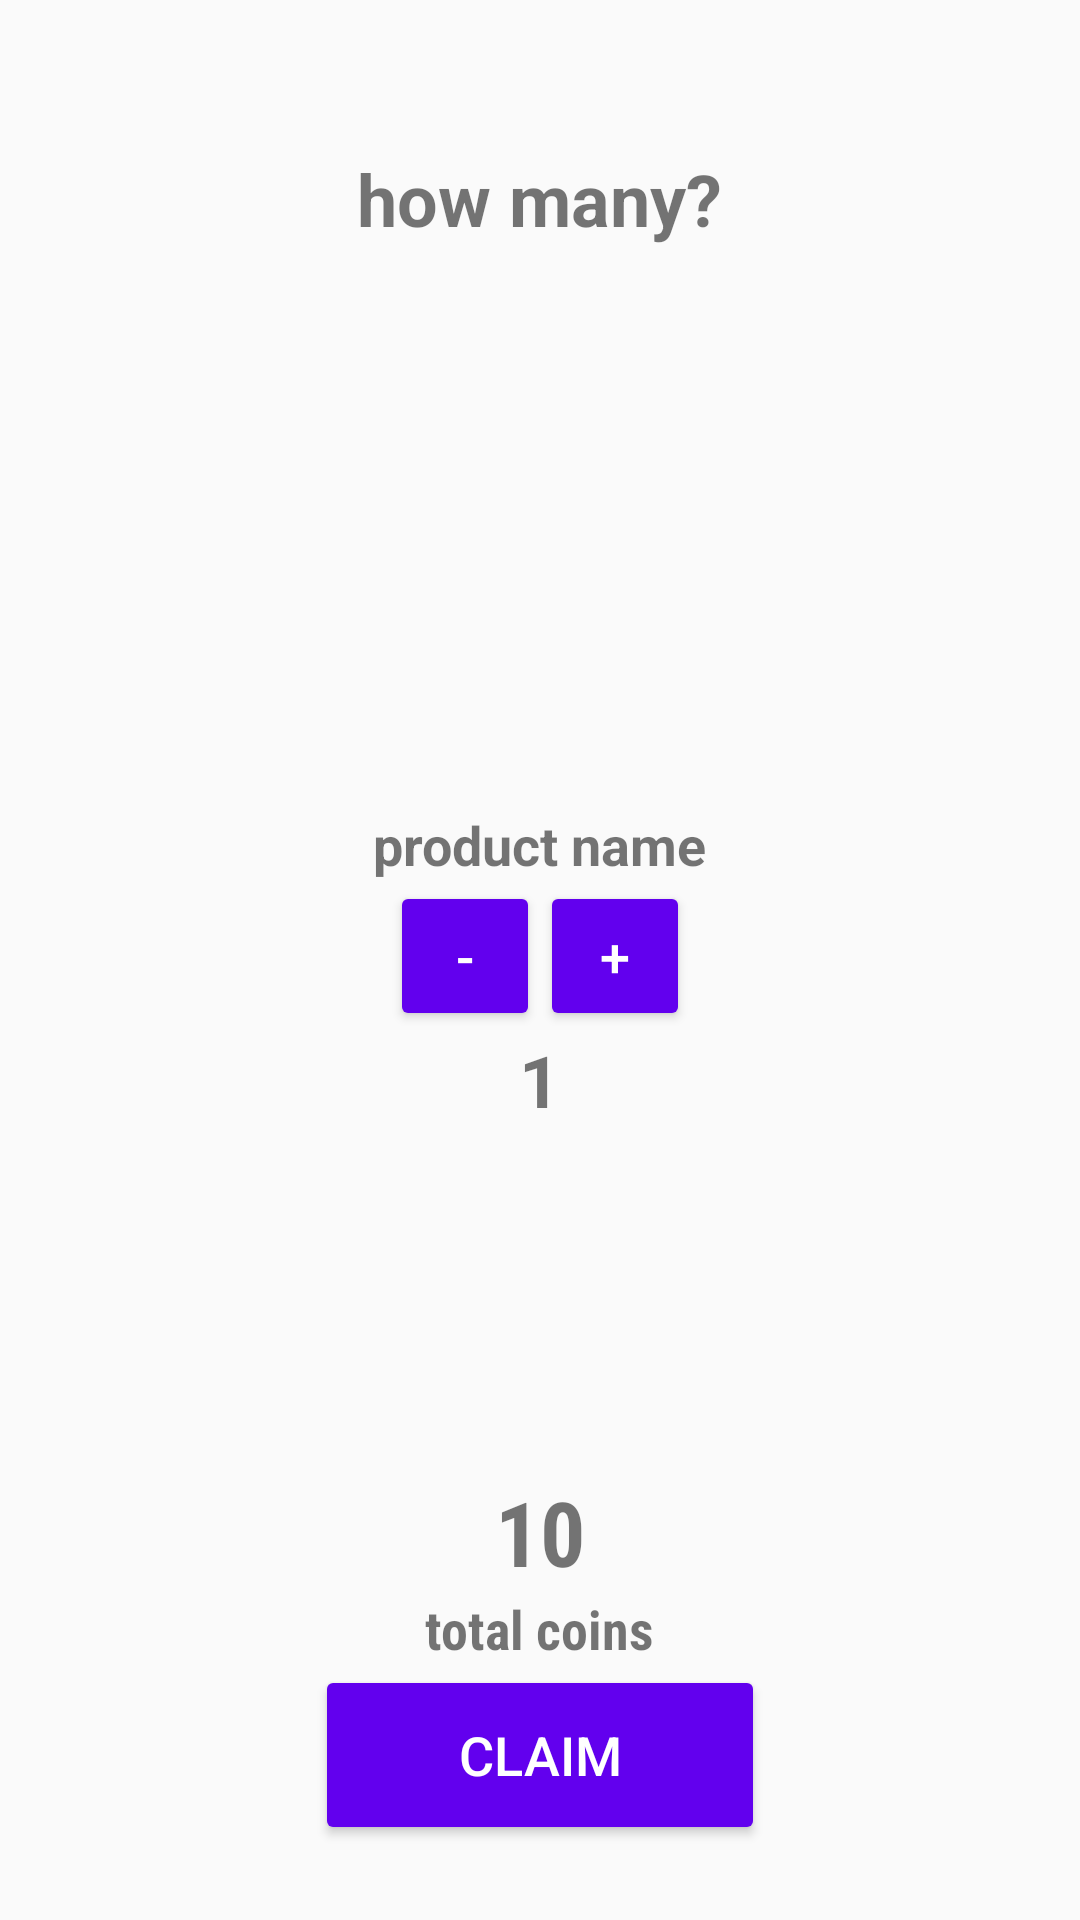

Layout XML and referenced resources for this Android screen:
<!-- AndroidManifest.xml: application theme AppTheme -->
<!-- res/layout/quantity_selection.xml -->
<?xml version="1.0" encoding="utf-8"?>
<RelativeLayout xmlns:android="http://schemas.android.com/apk/res/android"
    xmlns:app="http://schemas.android.com/apk/res-auto"
    xmlns:tools="http://schemas.android.com/tools"
    android:layout_width="match_parent"
    android:layout_height="match_parent"
    android:id="@+id/quantityLayout"
    tools:context=".QuantitySelection">

    <TextView
        android:id="@+id/howMany"
        android:layout_width="wrap_content"
        android:layout_height="wrap_content"
        android:layout_alignParentTop="true"
        android:layout_centerHorizontal="true"
        android:layout_marginTop="50dp"
        android:text="how many?"
        android:textSize="24sp"
        android:textStyle="bold"
        app:fontFamily="sans-serif" />


    <ImageView
        android:id="@+id/productImageInQuantity"
        android:layout_width="150dp"
        android:layout_height="150dp"
        android:layout_centerHorizontal="true"
        android:layout_below="@+id/howMany"
        android:layout_marginTop="12dp"
        android:src="@drawable/bee_sticker"
        android:transitionName="productImage" />

    <TextView
        android:id="@+id/productNameInQuantity"
        android:layout_width="wrap_content"
        android:layout_height="wrap_content"
        android:layout_below="@+id/productImageInQuantity"
        android:layout_centerHorizontal="true"
        android:layout_marginTop="25dp"
        android:text="product name"
        android:transitionName="productName"
        android:textSize="18sp"
        android:textStyle="bold"
        app:fontFamily="sans-serif" />

    <Button
        android:id="@+id/claimButton"
        android:layout_width="150dp"
        android:backgroundTint="@color/colorPrimary"
        android:textColor="#FFF"
        android:layout_height="60dp"
        android:layout_alignParentBottom="true"
        android:layout_centerHorizontal="true"
        android:layout_marginBottom="25dp"
        android:text="claim"
        android:textSize="18sp" />
    <LinearLayout
        android:id="@+id/stepper"
        android:layout_width="wrap_content"
        android:layout_height="wrap_content"
        android:layout_below="@+id/productNameInQuantity"
        android:layout_centerHorizontal="true">

        <Button
            android:id="@+id/minusButton"
            android:layout_width="50dp"
            android:layout_height="50dp"
            android:backgroundTint="@color/colorPrimary"
            android:text="-"
            android:textAllCaps="false"
            android:textColor="#FFF"
            android:textSize="18sp"/>


        <Button
            android:id="@+id/plusButton"
            android:layout_width="50dp"
            android:layout_height="50dp"
            android:backgroundTint="@color/colorPrimary"
            android:text="+"
            android:textAllCaps="false"
            android:textColor="#FFF"
            android:textSize="18sp" />
    </LinearLayout>

    <TextView
        android:id="@+id/totalCoinsLabel"
        android:layout_width="wrap_content"
        android:layout_height="wrap_content"
        android:layout_above="@+id/claimButton"
        android:layout_centerHorizontal="true"
        android:text="total coins"
        android:textSize="18sp"
        android:textStyle="bold"
        app:fontFamily="sans-serif-condensed" />

    <TextView
        android:id="@+id/totalPriceInQuantity"
        android:layout_width="wrap_content"
        android:layout_height="wrap_content"
        android:layout_above="@+id/totalCoinsLabel"
        android:layout_centerHorizontal="true"
        android:text="10"
        android:textAllCaps="false"
        android:textSize="30sp"
        android:textStyle="bold"
        app:fontFamily="sans-serif-condensed" />

    <TextView
        android:id="@+id/quantityTextInQuantity"
        android:layout_width="wrap_content"
        android:layout_height="wrap_content"
        android:layout_below="@+id/stepper"
        android:layout_centerHorizontal="true"
        android:text="1"
        android:textSize="24sp"
        android:textStyle="bold" />

</RelativeLayout>
<!-- resources referenced by this layout -->
<resources>
  <style name="AppTheme" parent="Theme.AppCompat.Light.DarkActionBar">
          
          <item name="colorPrimary">@color/colorPrimary</item>
          <item name="colorPrimaryDark">@color/colorPrimaryDark</item>
          <item name="colorAccent">@color/colorAccent</item>
          
          
      </style>
  <!-- not gathered from this repository: default colours our renderer supplied (Android Studio template values) -->
  <color name="colorPrimary">#FF6200EE</color>
  <color name="colorPrimaryDark">#FF3700B3</color>
  <color name="colorAccent">#FF03DAC5</color>
</resources>
